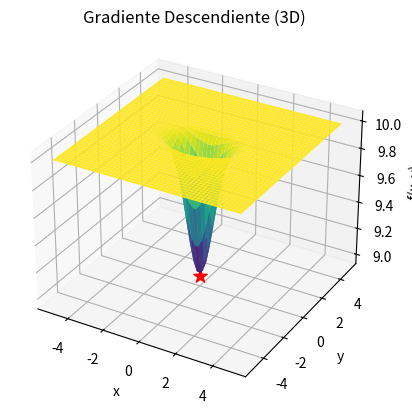
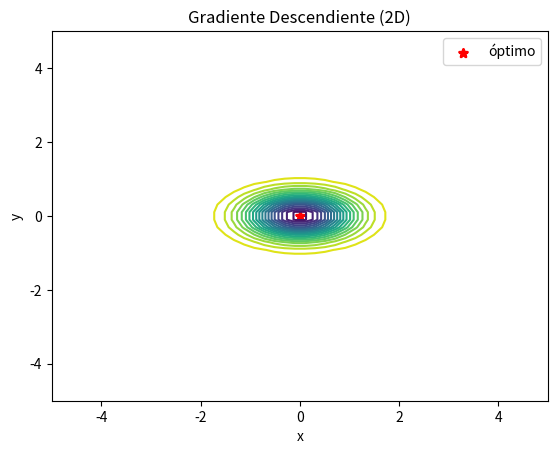

Recreate these plots in Python, in order.
import numpy as np
import matplotlib.pyplot as plt

def gradienteDescendiente(f, fp, X, h, N):
    # Crear el meshgrid para graficar
    x_lim = np.linspace(-5, 5, 50)
    y_lim = np.linspace(-5, 5, 50)
    x, y = np.meshgrid(x_lim, y_lim)
    z = f(x, y)

    fig = plt.figure()
    ax = fig.add_subplot(111, projection='3d')
    ax.plot_surface(x, y, z, cmap='viridis')
    
    for i in range(N):
        # Se actualiza el vector con x e y con el descenso de gradiente
        X = X - h * fp(X[0], X[1])

    # Imprimir resultado numerico
    print(f"x = {X[0]}, y = {X[1]}")

    # Graficar resultados
    ax.scatter(X[0], X[1], f(X[0], X[1]), c='r', marker='*', s=100)
    
    ax.set_xlabel('x')
    ax.set_ylabel('y')
    ax.set_zlabel('f(x, y)')
    ax.set_title('Gradiente Descendiente (3D)')

    plt.figure()
    plt.contour(x, y, z, 20)
    plt.scatter(X[0], X[1], c='r', marker='*', linewidths=2, label='óptimo')
    plt.legend()
    plt.xlabel('x')
    plt.ylabel('y')
    plt.title('Gradiente Descendiente (2D)')

    plt.show()

# Funcion objetivo
f = lambda x, y : 10 - np.exp(-(x**2 + 3*y**2))

# Derivadas parciales
fp = lambda x, y : np.array([2 * x * np.exp(-(x**2 + 3*y**2)), 6 * y * np.exp(-(x**2 + 3*y**2))])

# Punto de inicio
X = np.array([1, 2])

# Tasa de aprendizaje
h = 0.1

# Iteraciones
N = 100000

gradienteDescendiente(f, fp, X, h, N)